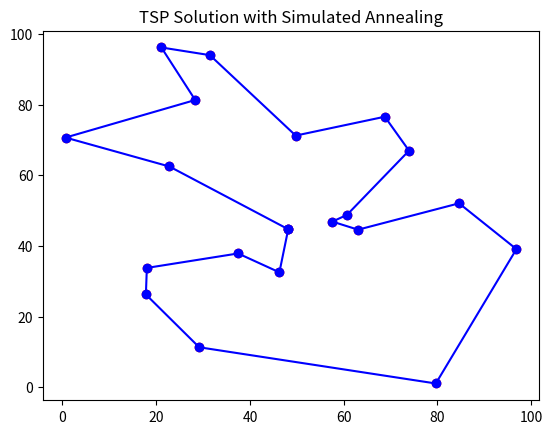

Python code for this plot:
import numpy as np
import random
import math
import matplotlib.pyplot as plt

def total_distance(route, cities):
    distance = 0
    for i in range(len(route) - 1):
        distance += np.linalg.norm(np.array(cities[route[i]]) - np.array(cities[route[i+1]]))
    distance += np.linalg.norm(np.array(cities[route[-1]]) - np.array(cities[route[0]]))
    return distance

def swap_two_cities(route):
    new_route = route.copy()
    i, j = random.sample(range(len(route)), 2)
    new_route[i], new_route[j] = new_route[j], new_route[i]
    return new_route

def simulated_annealing(cities, initial_temp, cooling_rate, max_iter):
    route = list(range(len(cities)))
    random.shuffle(route)
    
    current_distance = total_distance(route, cities)
    best_route = route
    best_distance = current_distance
    temperature = initial_temp
    
    for iteration in range(max_iter):
        new_route = swap_two_cities(route)
        new_distance = total_distance(new_route, cities)
        
        delta_distance = new_distance - current_distance
        
        if delta_distance < 0 or random.random() < math.exp(-delta_distance / temperature):
            route = new_route
            current_distance = new_distance
        
        if current_distance < best_distance:
            best_route = route
            best_distance = current_distance
        
        temperature *= cooling_rate
    
    return best_route, best_distance

def plot_route(cities, best_route):
    best_coords = [cities[i] for i in best_route] + [cities[best_route[0]]]
    best_coords = np.array(best_coords)
    plt.plot(best_coords[:, 0], best_coords[:, 1], 'b-', marker='o')
    plt.scatter(best_coords[:, 0], best_coords[:, 1], color='red')
    plt.title('TSP Solution with Simulated Annealing')
    plt.show()

num_cities = 20
cities = np.random.rand(num_cities, 2) * 100

initial_temp = 1000
cooling_rate = 0.995
max_iter = 10000

best_route, best_distance = simulated_annealing(cities, initial_temp, cooling_rate, max_iter)

print("Best route:", best_route)
print("Best total distance:", best_distance)
print(cities)
plot_route(cities, best_route)